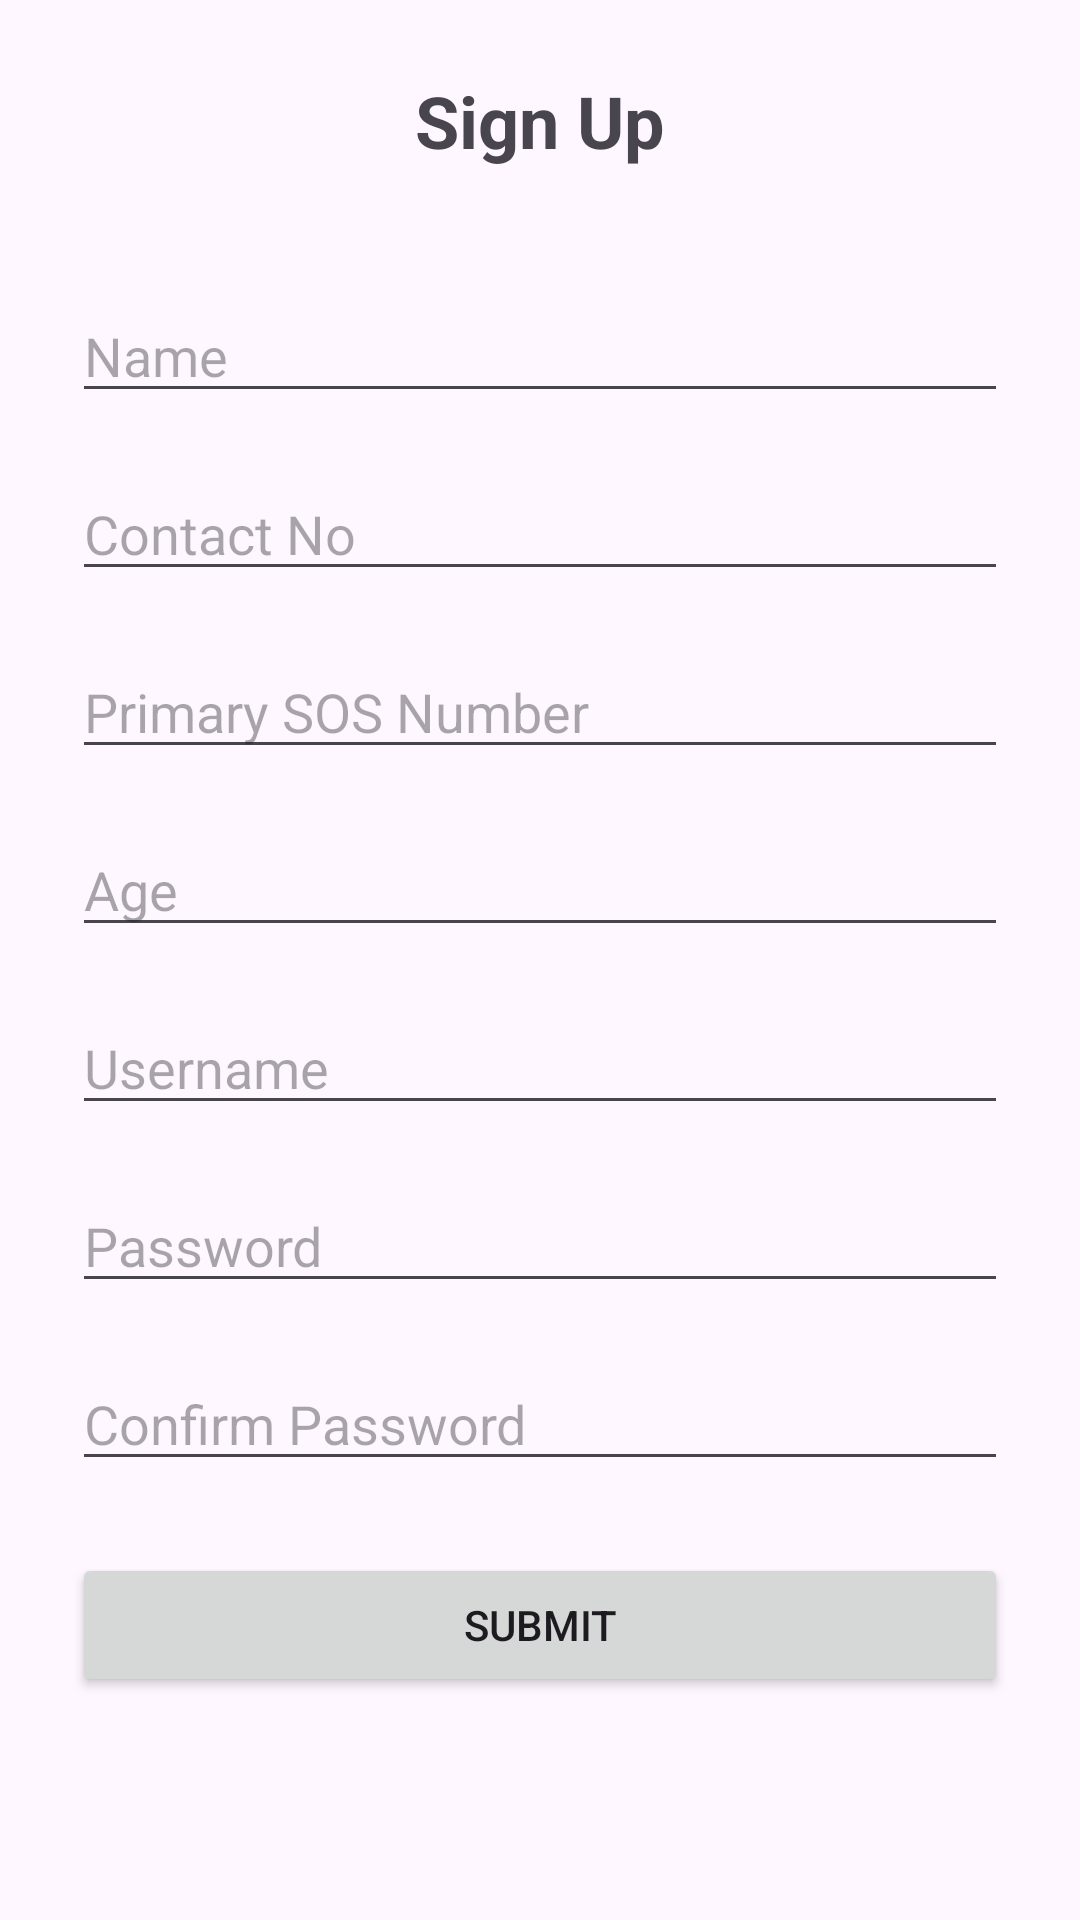

Android layout source for this screen:
<!-- AndroidManifest.xml: application theme Theme.SeniorCarePlusProject -->
<!-- res/layout/activity_signup.xml -->
<?xml version="1.0" encoding="utf-8"?>
<ScrollView xmlns:android="http://schemas.android.com/apk/res/android"
    android:layout_width="match_parent"
    android:layout_height="match_parent"
    android:padding="24dp">
    <LinearLayout
        android:orientation="vertical"
        android:layout_width="match_parent"
        android:layout_height="wrap_content"
        android:gravity="center_horizontal">

        <TextView
            android:layout_width="wrap_content"
            android:layout_height="wrap_content"
            android:text="Sign Up"
            android:textSize="24sp"
            android:textStyle="bold"
            android:layout_marginBottom="40dp"/>

        <EditText
            android:id="@+id/nameEditText"
            android:layout_width="match_parent"
            android:layout_height="wrap_content"
            android:hint="Name"
            android:layout_marginBottom="18dp"/>
        <EditText
            android:id="@+id/contactEditText"
            android:layout_width="match_parent"
            android:layout_height="wrap_content"
            android:hint="Contact No"
            android:inputType="phone"
            android:layout_marginBottom="18dp"/>
        <EditText
            android:id="@+id/primarySOSEditText"
            android:layout_width="match_parent"
            android:layout_height="wrap_content"
            android:hint="Primary SOS Number"
            android:inputType="phone"
            android:layout_marginBottom="18dp"/>
        <EditText
            android:id="@+id/ageEditText"
            android:layout_width="match_parent"
            android:layout_height="wrap_content"
            android:hint="Age"
            android:inputType="number"
            android:layout_marginBottom="18dp"/>
        <EditText
            android:id="@+id/usernameEditText"
            android:layout_width="match_parent"
            android:layout_height="wrap_content"
            android:hint="Username"
            android:layout_marginBottom="18dp"/>
        <EditText
            android:id="@+id/passwordEditText"
            android:layout_width="match_parent"
            android:layout_height="wrap_content"
            android:hint="Password"
            android:inputType="textPassword"
            android:layout_marginBottom="18dp"/>
        <EditText
            android:id="@+id/confirmPasswordEditText"
            android:layout_width="match_parent"
            android:layout_height="wrap_content"
            android:hint="Confirm Password"
            android:inputType="textPassword"
            android:layout_marginBottom="24dp"/>
        <Button
            android:id="@+id/submitSignUp"
            android:layout_width="match_parent"
            android:layout_height="wrap_content"
            android:text="Submit"/>
    </LinearLayout>
</ScrollView>
<!-- resources referenced by this layout -->
<resources>
  <style name="Theme.SeniorCarePlusProject" parent="Base.Theme.SeniorCarePlusProject" />
  <style name="Base.Theme.SeniorCarePlusProject" parent="Theme.Material3.DayNight.NoActionBar">
          
          
      </style>
</resources>
